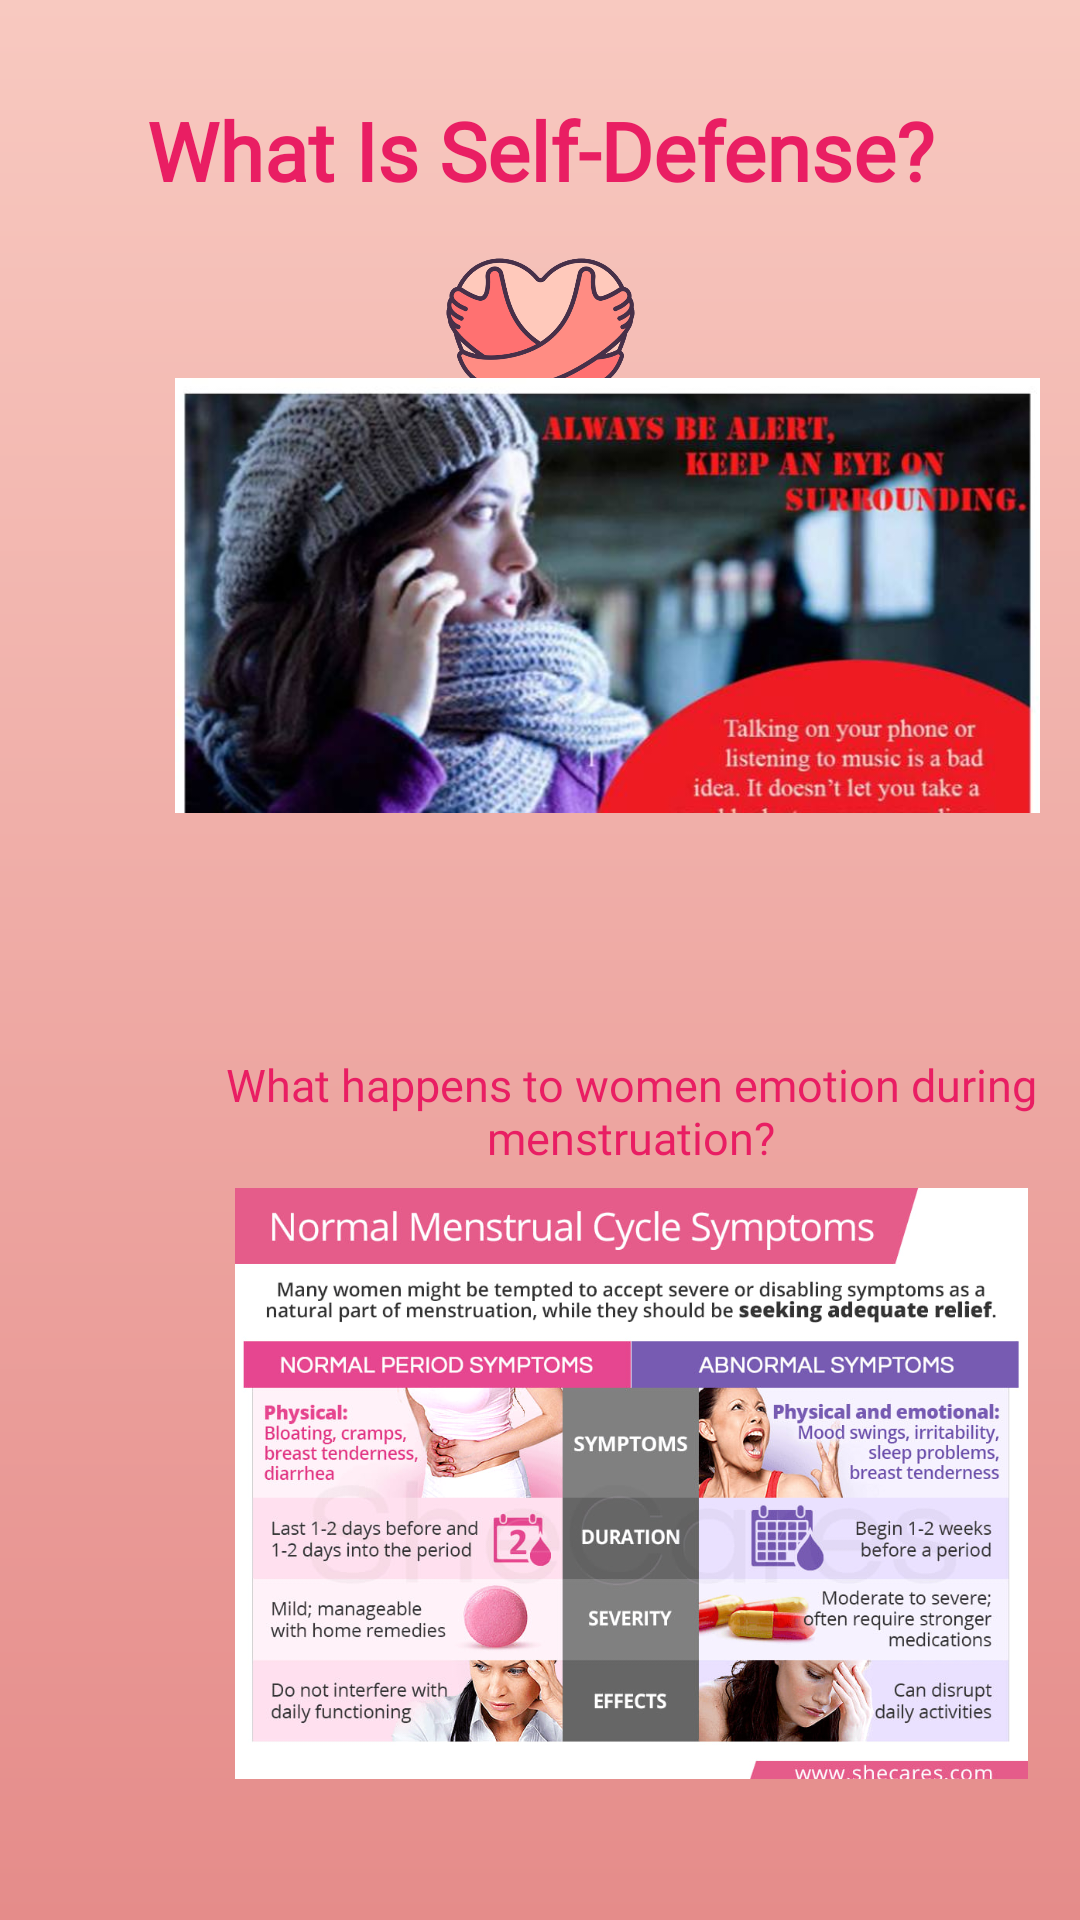

Here is an Android app screen rendered from its layout file. Give the layout XML and the strings, colors and styles it references.
<!-- AndroidManifest.xml: application theme Theme.PSM -->
<!-- res/layout/activity_self_learn.xml -->
<?xml version="1.0" encoding="utf-8"?>
<androidx.constraintlayout.widget.ConstraintLayout xmlns:android="http://schemas.android.com/apk/res/android"
    xmlns:app="http://schemas.android.com/apk/res-auto"
    xmlns:tools="http://schemas.android.com/tools"
    android:layout_width="match_parent"
    android:layout_height="match_parent"
    android:background="@drawable/background"
    tools:context=".SelfLearn">

    <androidx.constraintlayout.widget.Guideline
        android:id="@+id/vh2"
        android:layout_width="wrap_content"
        android:layout_height="wrap_content"
        android:orientation="vertical"
        app:layout_constraintGuide_percent="0.5" />

    <androidx.constraintlayout.widget.Guideline
        android:id="@+id/vh1"
        android:layout_width="wrap_content"
        android:layout_height="wrap_content"
        android:orientation="vertical"
        app:layout_constraintGuide_percent="1.0" />

    <TextView
        android:id="@+id/textView15"
        android:layout_width="wrap_content"
        android:layout_height="wrap_content"
        android:layout_marginTop="32dp"
        android:fontFamily="@font/poppins_bold"
        android:gravity="center"
        android:text="What Is Self-Defense?"
        android:textColor="#E91E63"
        android:textSize="27sp"

        android:textStyle="bold"
        app:layout_constraintEnd_toEndOf="parent"
        app:layout_constraintStart_toStartOf="parent"
        app:layout_constraintTop_toTopOf="parent" />

    <ImageView
        android:id="@+id/imageView5"
        android:layout_width="267dp"
        android:layout_height="64dp"
        android:layout_marginTop="12dp"
        app:layout_constraintEnd_toStartOf="@+id/vh1"
        app:layout_constraintStart_toStartOf="parent"
        app:layout_constraintTop_toBottomOf="@+id/textView15"
        app:srcCompat="@drawable/hug" />

    <ScrollView
        android:id="@+id/scrollView2"
        android:layout_width="323dp"
        android:layout_height="145dp"
        android:layout_marginStart="46dp"
        android:layout_marginEnd="39dp"
        android:layout_marginBottom="110dp"
        app:layout_constraintBottom_toTopOf="@+id/textView39"
        app:layout_constraintEnd_toEndOf="parent"
        app:layout_constraintHorizontal_bias="0.0"
        app:layout_constraintStart_toStartOf="parent"
        app:layout_constraintTop_toBottomOf="@+id/imageView5"
        app:layout_constraintVertical_bias="0.366">

        <LinearLayout
            android:layout_width="match_parent"
            android:layout_height="wrap_content"
            android:orientation="vertical">

            <ImageView
                android:id="@+id/imageView19"
                android:layout_width="313dp"
                android:layout_height="181dp"
                android:src="@drawable/careful_image" />

            <ImageView
                android:id="@+id/imageView17"
                android:layout_width="313dp"
                android:layout_height="181dp"
                android:src="@drawable/seven_emergency_info" />

            <TextView
                android:id="@+id/textView35"
                android:layout_width="wrap_content"
                android:layout_height="wrap_content" />

            <ImageView
                android:id="@+id/imageView6"
                android:layout_width="match_parent"
                android:layout_height="189dp"
                android:src="@drawable/women_self_defense" />



        </LinearLayout>
    </ScrollView>

    <TextView
        android:id="@+id/textView39"
        android:layout_width="329dp"
        android:layout_height="43dp"
        android:layout_marginStart="46dp"
        android:layout_marginBottom="4dp"
        android:fontFamily="@font/poppins_bold"
        android:gravity="center"
        android:text="What happens to women emotion during menstruation?"
        android:textColor="#E91E63"
        android:textSize="15sp"
        app:layout_constraintBottom_toTopOf="@+id/scrollView3"
        app:layout_constraintStart_toStartOf="parent" />

    <ScrollView
        android:id="@+id/scrollView3"
        android:layout_width="323dp"
        android:layout_height="197dp"
        android:layout_marginStart="49dp"
        android:layout_marginBottom="47dp"
        app:layout_constraintBottom_toBottomOf="parent"
        app:layout_constraintStart_toStartOf="parent"
        android:contentDescription="the scrolling text">

        <LinearLayout
            android:layout_width="match_parent"
            android:layout_height="wrap_content"
            android:orientation="vertical">

            <ImageView
                android:id="@+id/imageView20"
                android:layout_width="match_parent"
                android:layout_height="200dp"
                android:src="@drawable/menstrual_symptoms" />

        </LinearLayout>
    </ScrollView>
</androidx.constraintlayout.widget.ConstraintLayout>
<!-- resources referenced by this layout -->
<resources>
  <!-- drawable background (drawable) -->
  <?xml version="1.0" encoding="utf-8"?>
  <shape xmlns:android="http://schemas.android.com/apk/res/android">
      <gradient
          android:startColor="#E58C8A"
          android:endColor="@color/red"
          android:angle="90"/>
  
  </shape>
  <!-- drawable careful_image: jpg bitmap (drawable, 56181 bytes) -->
  <!-- drawable hug: png bitmap (drawable, 74533 bytes) -->
  <!-- drawable menstrual_symptoms: jpg bitmap (drawable, 176859 bytes) -->
  <!-- drawable seven_emergency_info: jpg bitmap (drawable, 64123 bytes) -->
  <!-- drawable women_self_defense: jpg bitmap (drawable, 46888 bytes) -->
  <style name="Theme.PSM" parent="Theme.MaterialComponents.DayNight.DarkActionBar">
          
          <item name="colorPrimary">@color/purple_500</item>
          <item name="colorPrimaryVariant">@color/purple_700</item>
          <item name="colorOnPrimary">@color/white</item>
          
          <item name="colorSecondary">@color/teal_200</item>
          <item name="colorSecondaryVariant">@color/teal_700</item>
          <item name="colorOnSecondary">@color/black</item>
          
          <item name="android:statusBarColor">?attr/colorPrimaryVariant</item>
          
      </style>
  <color name="red">#f8c9c0</color>
  <color name="purple_500">#FF6200EE</color>
  <color name="purple_700">#FF3700B3</color>
  <color name="white">#FFFFFFFF</color>
  <color name="teal_200">#FF03DAC5</color>
  <color name="teal_700">#FF018786</color>
  <color name="black">#FF000000</color>
</resources>
